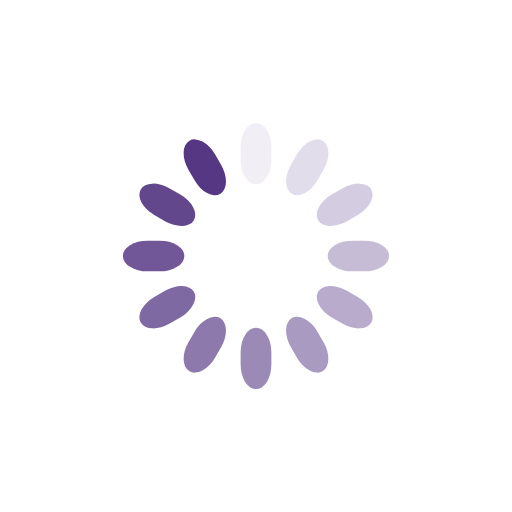
t = 0.00 s
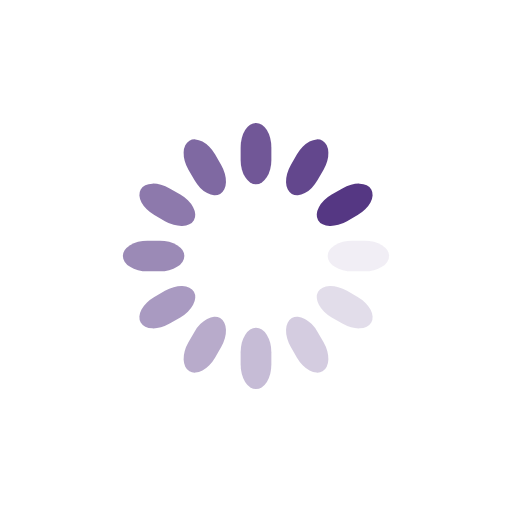
t = 0.25 s
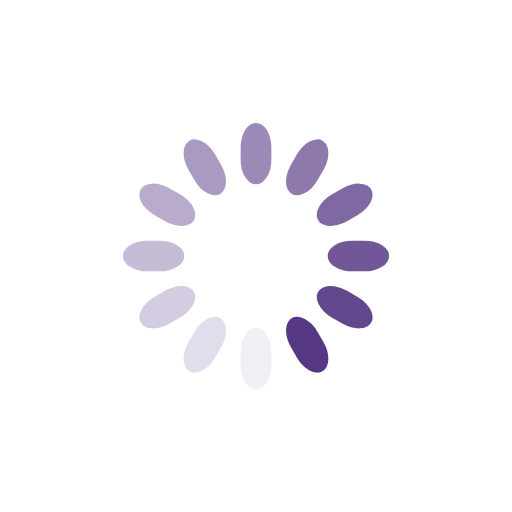
t = 0.50 s
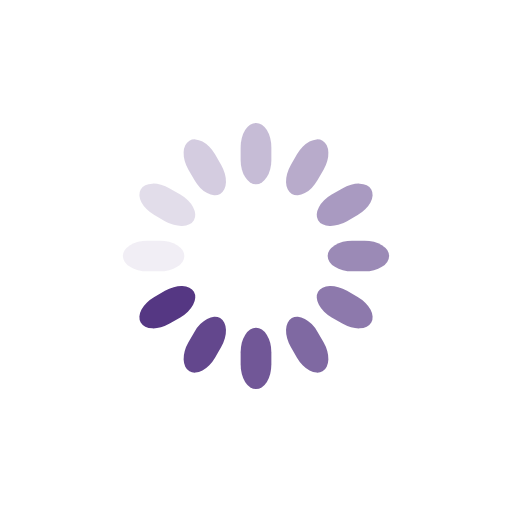
t = 0.75 s

The animated SVG that drew these frames (rendered in a browser with its animation timeline set to each time). Animation: 12 SMIL elements (animate=12); one cycle of 1.00 s, repeats indefinitely.

<svg class="lds-spinner" width="200px"  height="200px"  xmlns="http://www.w3.org/2000/svg" xmlns:xlink="http://www.w3.org/1999/xlink" viewBox="0 0 100 100" preserveAspectRatio="xMidYMid" style="background: none;"><g transform="rotate(0 50 50)">
  <rect x="47" y="24" rx="9.4" ry="4.8" width="6" height="12" fill="#553783">
    <animate attributeName="opacity" values="1;0" keyTimes="0;1" dur="1s" begin="-0.9166666666666666s" repeatCount="indefinite"></animate>
  </rect>
</g><g transform="rotate(30 50 50)">
  <rect x="47" y="24" rx="9.4" ry="4.8" width="6" height="12" fill="#553783">
    <animate attributeName="opacity" values="1;0" keyTimes="0;1" dur="1s" begin="-0.8333333333333334s" repeatCount="indefinite"></animate>
  </rect>
</g><g transform="rotate(60 50 50)">
  <rect x="47" y="24" rx="9.4" ry="4.8" width="6" height="12" fill="#553783">
    <animate attributeName="opacity" values="1;0" keyTimes="0;1" dur="1s" begin="-0.75s" repeatCount="indefinite"></animate>
  </rect>
</g><g transform="rotate(90 50 50)">
  <rect x="47" y="24" rx="9.4" ry="4.8" width="6" height="12" fill="#553783">
    <animate attributeName="opacity" values="1;0" keyTimes="0;1" dur="1s" begin="-0.6666666666666666s" repeatCount="indefinite"></animate>
  </rect>
</g><g transform="rotate(120 50 50)">
  <rect x="47" y="24" rx="9.4" ry="4.8" width="6" height="12" fill="#553783">
    <animate attributeName="opacity" values="1;0" keyTimes="0;1" dur="1s" begin="-0.5833333333333334s" repeatCount="indefinite"></animate>
  </rect>
</g><g transform="rotate(150 50 50)">
  <rect x="47" y="24" rx="9.4" ry="4.8" width="6" height="12" fill="#553783">
    <animate attributeName="opacity" values="1;0" keyTimes="0;1" dur="1s" begin="-0.5s" repeatCount="indefinite"></animate>
  </rect>
</g><g transform="rotate(180 50 50)">
  <rect x="47" y="24" rx="9.4" ry="4.8" width="6" height="12" fill="#553783">
    <animate attributeName="opacity" values="1;0" keyTimes="0;1" dur="1s" begin="-0.4166666666666667s" repeatCount="indefinite"></animate>
  </rect>
</g><g transform="rotate(210 50 50)">
  <rect x="47" y="24" rx="9.4" ry="4.8" width="6" height="12" fill="#553783">
    <animate attributeName="opacity" values="1;0" keyTimes="0;1" dur="1s" begin="-0.3333333333333333s" repeatCount="indefinite"></animate>
  </rect>
</g><g transform="rotate(240 50 50)">
  <rect x="47" y="24" rx="9.4" ry="4.8" width="6" height="12" fill="#553783">
    <animate attributeName="opacity" values="1;0" keyTimes="0;1" dur="1s" begin="-0.25s" repeatCount="indefinite"></animate>
  </rect>
</g><g transform="rotate(270 50 50)">
  <rect x="47" y="24" rx="9.4" ry="4.8" width="6" height="12" fill="#553783">
    <animate attributeName="opacity" values="1;0" keyTimes="0;1" dur="1s" begin="-0.16666666666666666s" repeatCount="indefinite"></animate>
  </rect>
</g><g transform="rotate(300 50 50)">
  <rect x="47" y="24" rx="9.4" ry="4.8" width="6" height="12" fill="#553783">
    <animate attributeName="opacity" values="1;0" keyTimes="0;1" dur="1s" begin="-0.08333333333333333s" repeatCount="indefinite"></animate>
  </rect>
</g><g transform="rotate(330 50 50)">
  <rect x="47" y="24" rx="9.4" ry="4.8" width="6" height="12" fill="#553783">
    <animate attributeName="opacity" values="1;0" keyTimes="0;1" dur="1s" begin="0s" repeatCount="indefinite"></animate>
  </rect>
</g></svg>
